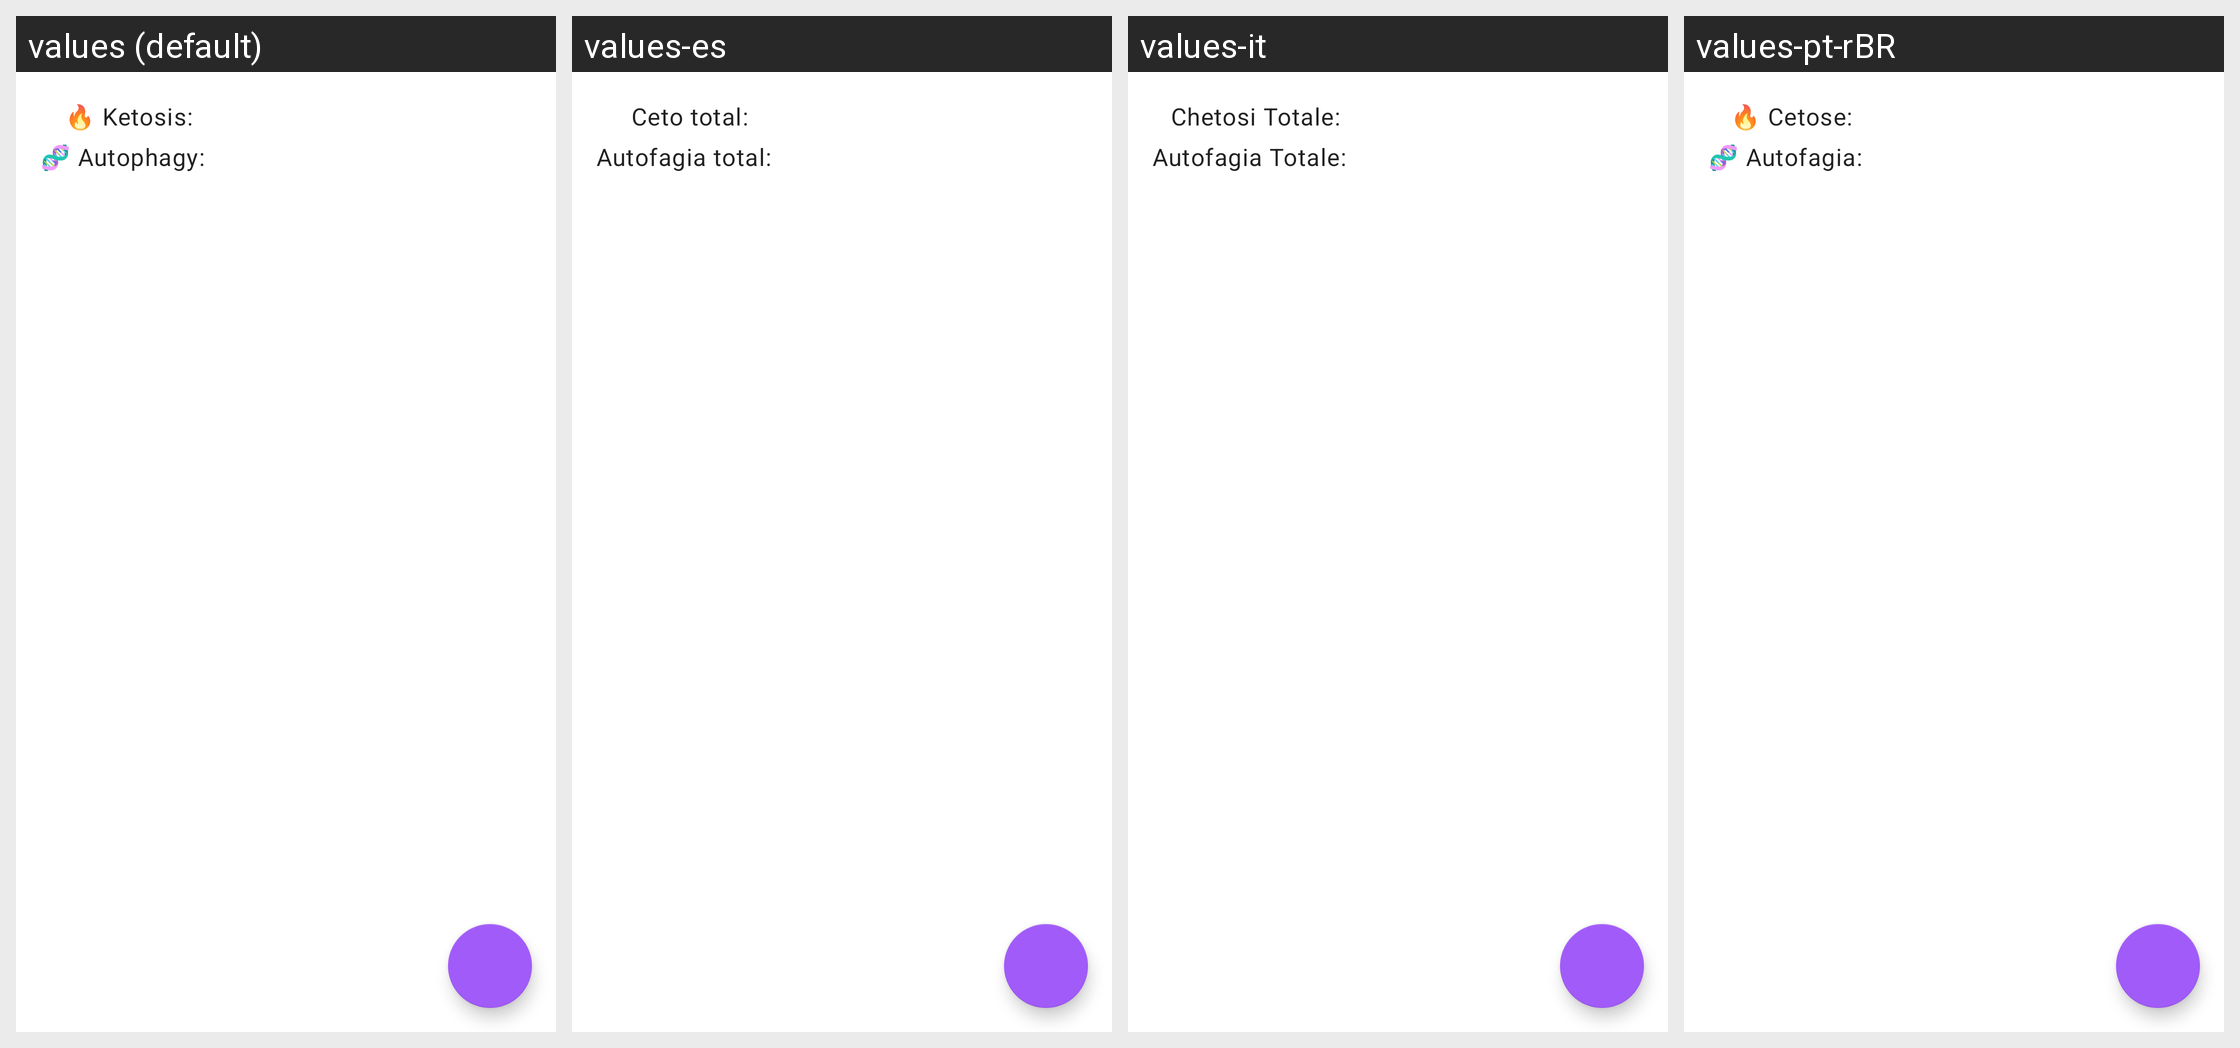

Here is an Android app screen in its default locale and in the app's own translations. Write out the translated-string differences for the strings that appear on this screen.
Android screen res/layout/log_fragment.xml rendered under 4 locales, left to right: values (default), values-es, values-it, values-pt-rBR. Device: Nexus 5 (rendered at 1080×1920; each locale shown at half size, 540×960, under a caption strip naming it); theme Theme.FastTrackTheme.
Other locales in the repository, not shown: values-de, values-de-rDE, values-es-rES, values-fr, values-fr-rFR, values-it-rIT, values-nl, values-uk, values-uk-rUA, values-zh-rCN.
Strings drawn on this screen, with the default value and each locale's value (text and hints the layout hard-codes, and strings that could not be matched under every locale, appear in the picture but are not listed):

log_total_ketosis
  values: 🔥 Ketosis:
  values-es: Ceto total:
  values-it: Chetosi Totale:
  values-pt-rBR: 🔥 Cetose:

log_total_autophagy
  values: 🧬 Autophagy:
  values-es: Autofagia total:
  values-it: Autofagia Totale:
  values-pt-rBR: 🧬 Autofagia:
